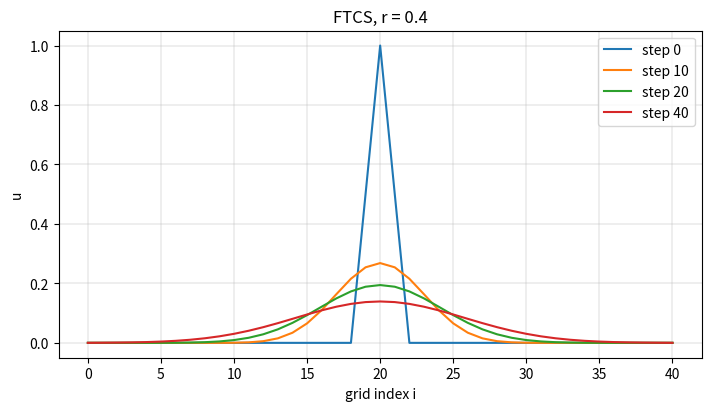

The script that saved this image:
"""1-D heat equation with the explicit FTCS scheme: stability depends on r.

Run:  python3 heat1d.py
Out:  results/heat1d.png
"""

from pathlib import Path

import matplotlib
matplotlib.use("Agg")
import matplotlib.pyplot as plt
import numpy as np

# ---- variables to change ---------------------------------------------------
N = 41                     # grid points
R = 0.4                    # r = alpha * dt / h**2 ; stable when r <= 0.5, try 0.6
STEPS = 40                 # time steps to run
SNAPSHOTS = [0, 10, 20, 40]  # steps to draw (must be <= STEPS)
# -----------------------------------------------------------------------------

u = np.zeros(N)
u[N // 2] = 1.0
u[N // 2 - 1] = u[N // 2 + 1] = 0.5    # a small hot spot in the middle
history = {0: u.copy()}
for n in range(1, STEPS + 1):
    u[1:-1] = u[1:-1] + R * (u[2:] - 2 * u[1:-1] + u[:-2])   # interior update
    history[n] = u.copy()

print(f"N = {N}, r = {R}, steps = {STEPS}")
print(f"{'step':>5} {'max|u|':>12} {'sum u':>10}")
for n in SNAPSHOTS:
    print(f"{n:5d} {np.abs(history[n]).max():12.4e} {history[n].sum():10.4f}")
print("stable run: max|u| decreases and sum u stays constant; unstable: max|u| grows")

fig, ax = plt.subplots(figsize=(7, 4), constrained_layout=True)
for n in SNAPSHOTS:
    ax.plot(history[n], label=f"step {n}")
ax.set_xlabel("grid index i"); ax.set_ylabel("u"); ax.set_title(f"FTCS, r = {R}")
ax.legend(); ax.grid(True, lw=0.3)
out = Path("results")
out.mkdir(parents=True, exist_ok=True)
fig.savefig(out / "heat1d.png", dpi=150)
print(f"Saved: {out / 'heat1d.png'}")
